The GitHub repository Talal1421/CSC462_DateFruit_Project contains a labelled image folder "Date_Fruit_dataset" with 9 categories: Ajwa date, Galaxy date, Mejdool date, Meneifi date, Nabtat Ali date, Rutab date, Shaishe date, Sokari date, Sugaey date. Examples follow, each with its label.

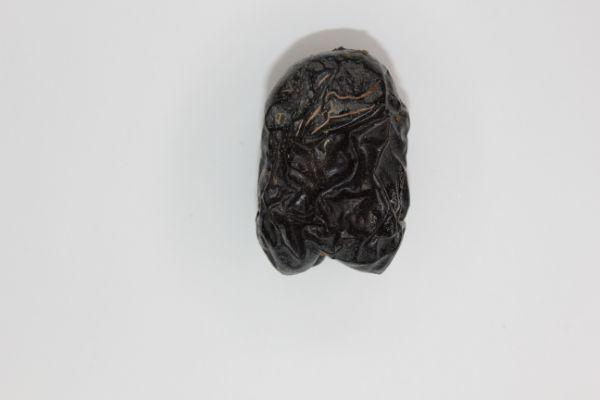
Label: Ajwa date

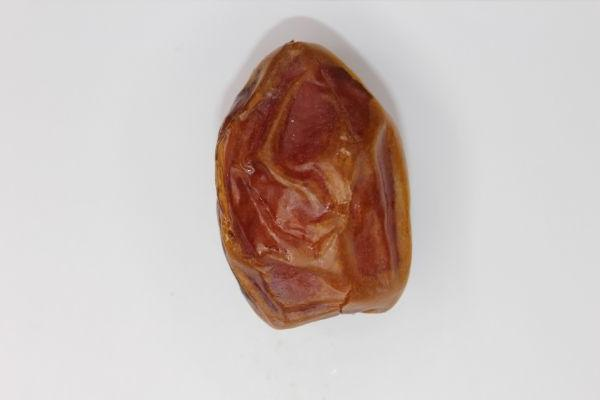
Label: Meneifi date

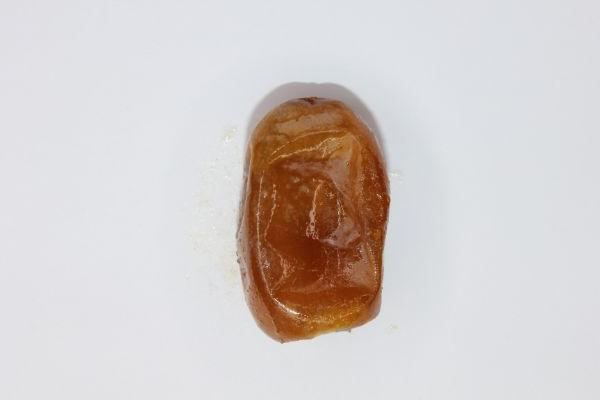
Label: Rutab date

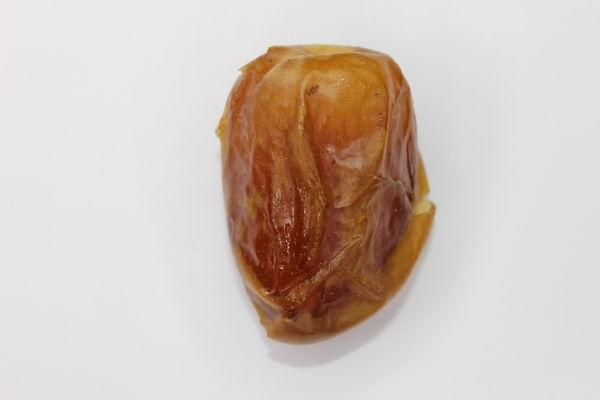
Label: Sugaey date

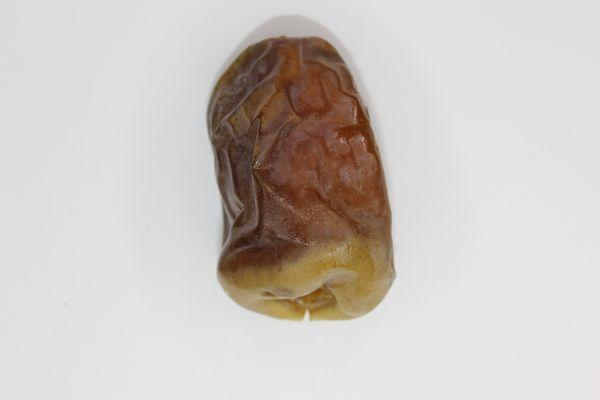
Label: Shaishe date

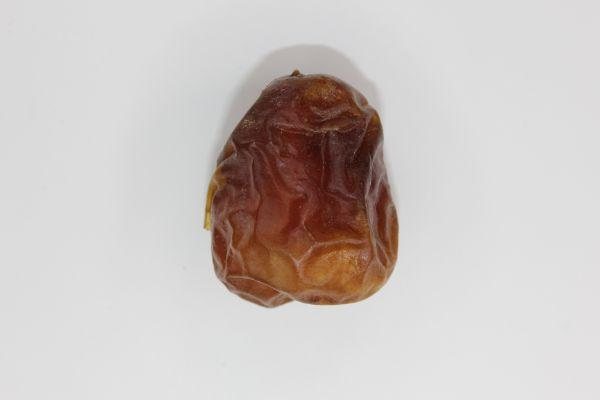
Label: Galaxy date
